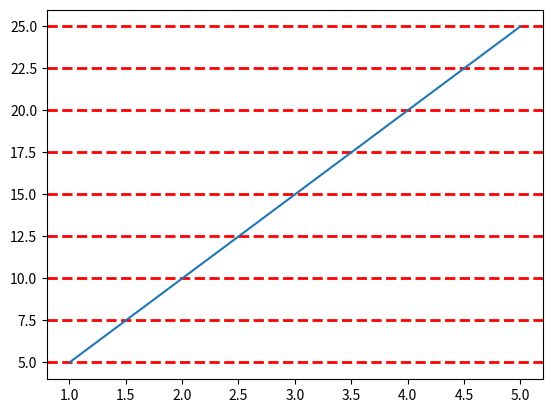

Reproduce this figure in Python.
# grid() = helps make plots easier to read by adding reference lines
import matplotlib.pyplot as plt

x = [1,2,3,4,5]
y = [5,10,15,20,25]

plt.grid(axis="y", linewidth=2, color="red", linestyle="dashed")
plt.plot(x, y)
plt.show()
